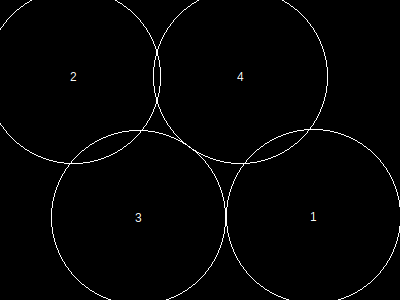

The file beside this chart, header and first rows:
, x, y, height, r, area, overlap, overflow, forwardOverlap, backwardOverlap, regionX, regionY, regionArea, regionCoveredArea, regionCıııoveredPercentage, regionOverlap, regionOverflow, regionCoveredPercentage
1, 314, 217, 151, 87, 24033, 0, 161, 0, 0, 400, 300, 120000, 91390, 0, 2222, 2520, 76.16
2, 74, 77, 151, 87, 24033, 0, 1531, 0, 0, 400, 300, 120000, 91390, 0, 2222, 2520, 76.16
3, 139, 218, 151, 87, 24033, 1068, 197, 0, 0, 400, 300, 120000, 91390, 0, 2222, 2520, 76.16
4, 241, 77, 151, 87, 24033, 1154, 631, 0, 0, 400, 300, 120000, 91390, 0, 2222, 2520, 76.16
